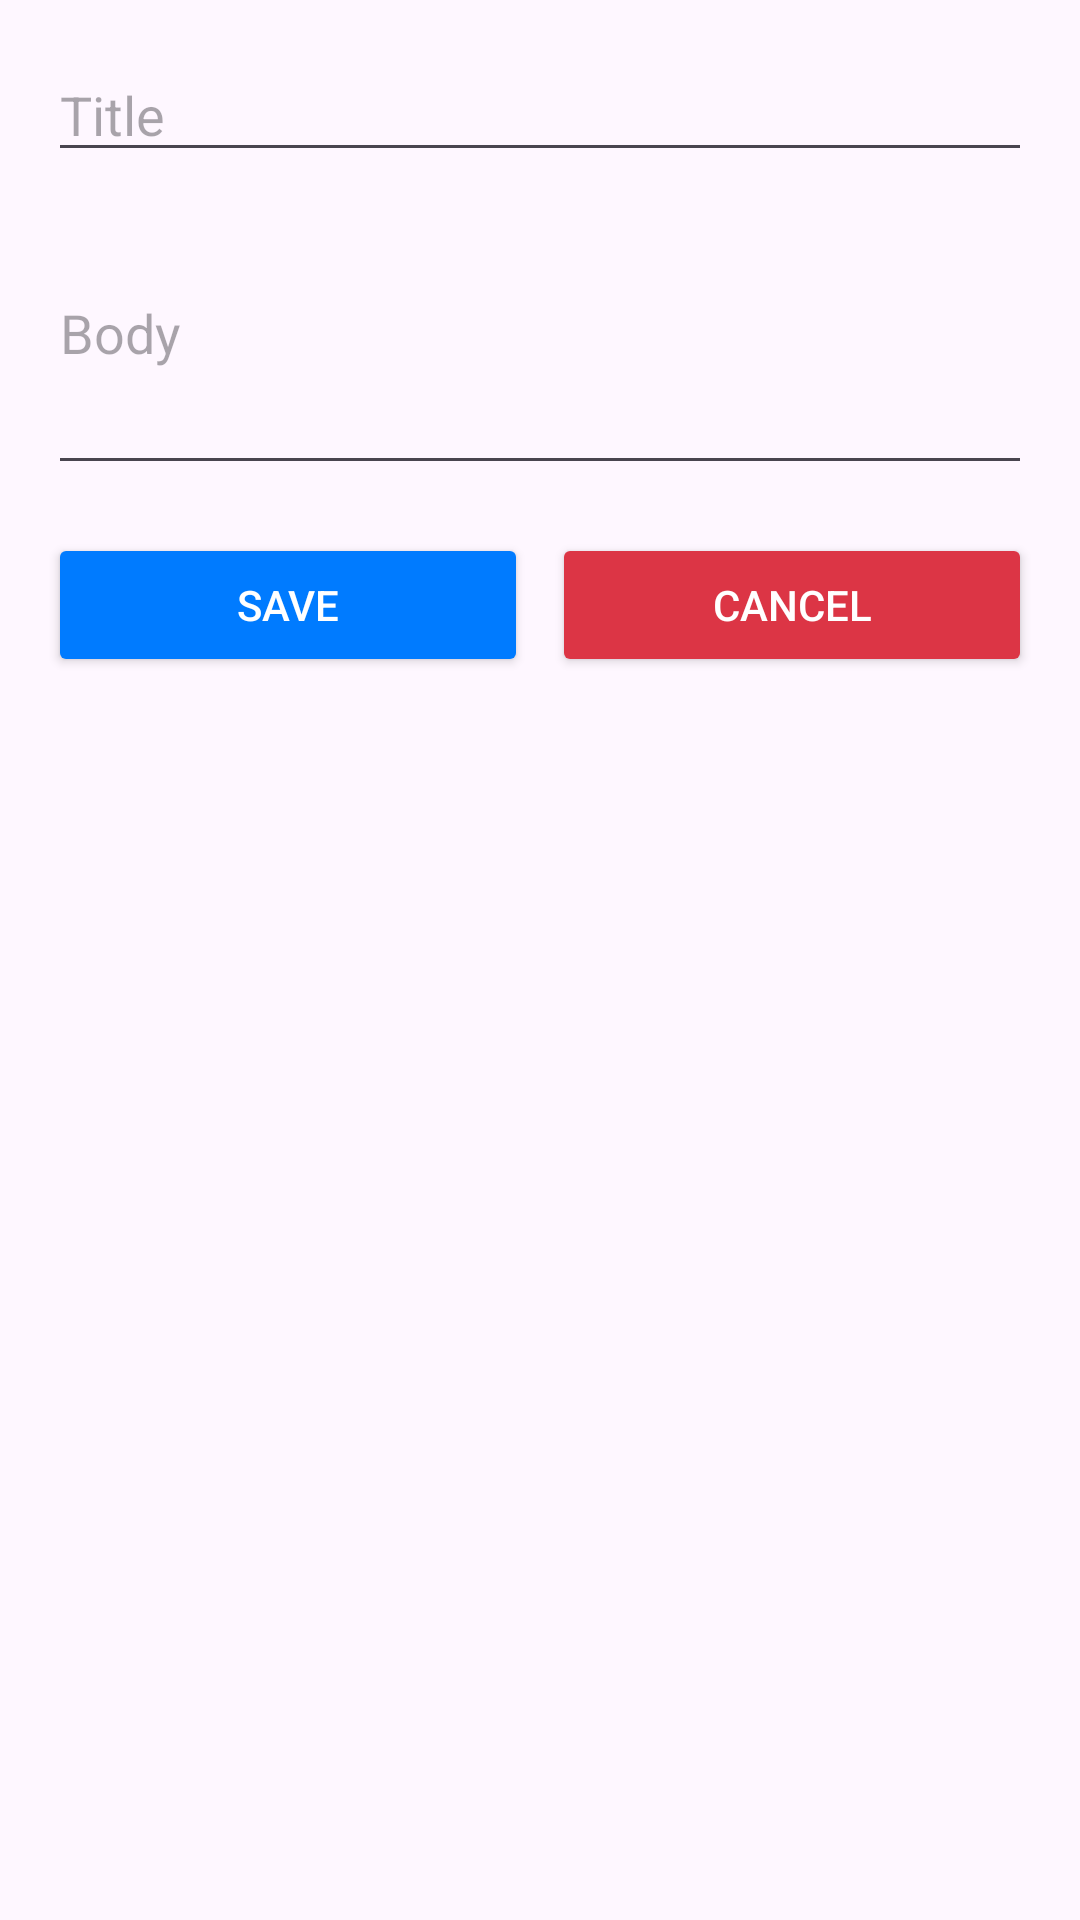

Here is an Android app screen rendered from its layout file. Give the layout XML and the strings, colors and styles it references.
<!-- AndroidManifest.xml: application theme Theme.PaySky_CRUD_Assessment -->
<!-- res/layout/paysky_layout_fragment_edit_post_dialog.xml -->
<?xml version="1.0" encoding="utf-8"?>
<LinearLayout xmlns:android="http://schemas.android.com/apk/res/android"
    android:layout_width="match_parent"
    android:layout_height="wrap_content"
    android:orientation="vertical"
    android:padding="16dp">

    <EditText
        android:id="@+id/editTextTitle"
        android:layout_width="match_parent"
        android:layout_height="wrap_content"
        android:hint="Title"
        android:inputType="text"/>

    <EditText
        android:id="@+id/editTextBody"
        android:layout_width="match_parent"
        android:layout_height="wrap_content"
        android:hint="Body"
        android:inputType="textMultiLine"
        android:lines="4"/>

    <LinearLayout
        android:layout_width="match_parent"
        android:layout_height="wrap_content"
        android:orientation="horizontal"
        android:layout_marginTop="16dp">

        <Button
            android:id="@+id/buttonSave"
            android:layout_width="wrap_content"
            android:layout_height="wrap_content"
            android:layout_weight="1"
            android:text="Save"
            android:textColor="#FFFFFF"
            android:backgroundTint="#007BFF"/>

        <Button
            android:id="@+id/buttonCancel"
            android:layout_width="wrap_content"
            android:layout_height="wrap_content"
            android:layout_weight="1"
            android:text="Cancel"
            android:textColor="#FFFFFF"
            android:backgroundTint="#DC3545"
            android:layout_marginStart="8dp"/>
    </LinearLayout>
</LinearLayout>
<!-- resources referenced by this layout -->
<resources>
  <style name="Theme.PaySky_CRUD_Assessment" parent="Base.Theme.PaySky_CRUD_Assessment" />
  <style name="Base.Theme.PaySky_CRUD_Assessment" parent="Theme.Material3.DayNight.NoActionBar">
          
          
      </style>
</resources>
